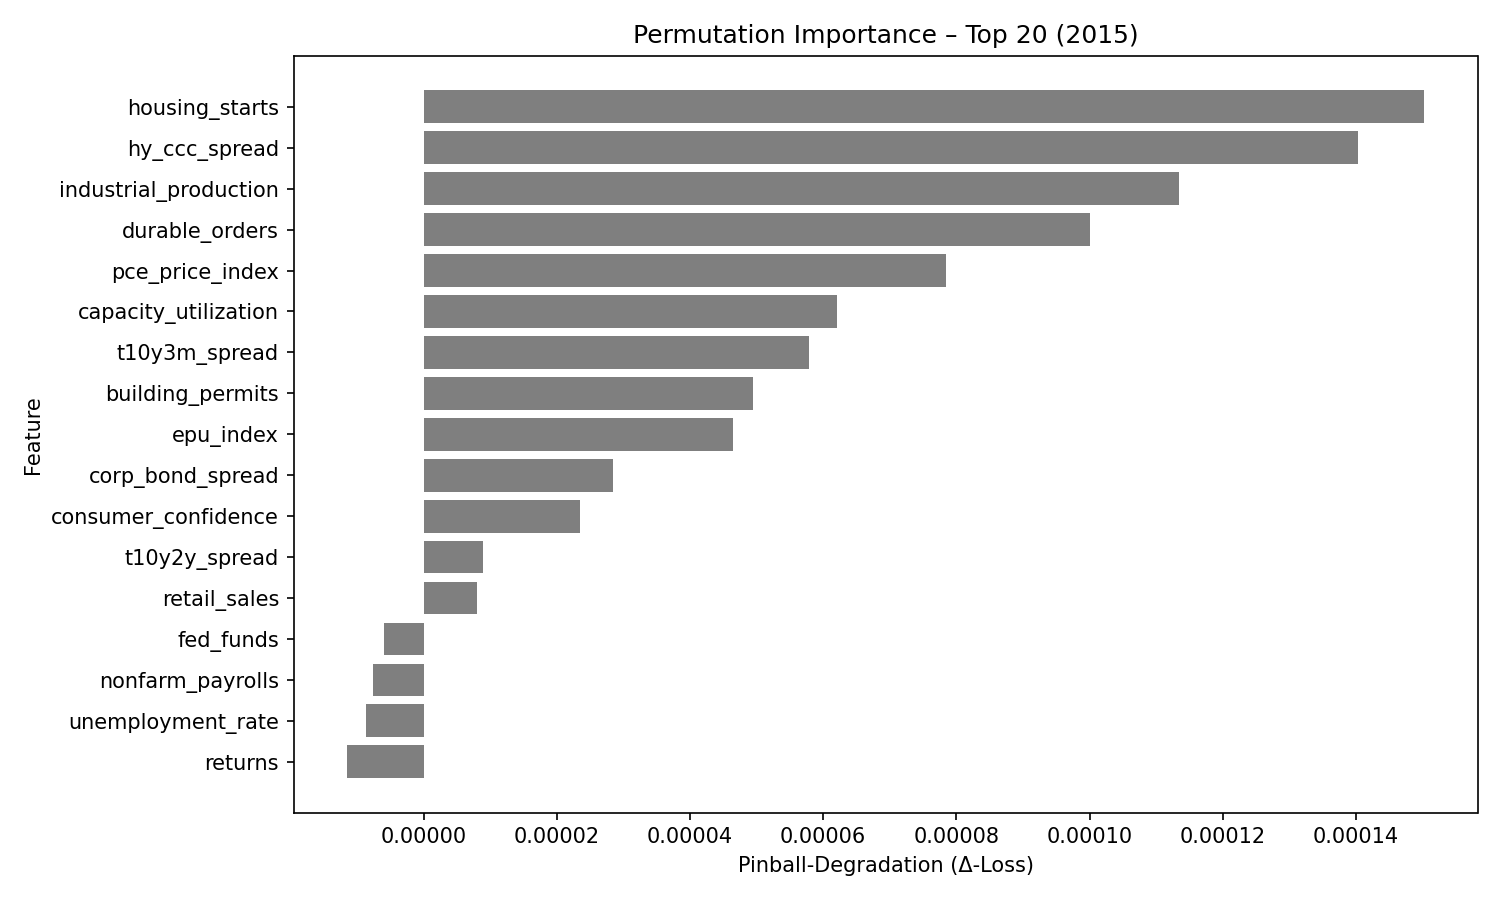

Source data for this figure (header and first rows):
feature, pinball_degradation
housing_starts, 0.0001502
hy_ccc_spread, 0.0001403
industrial_production, 0.0001134
durable_orders, 0.0001001
pce_price_index, 7.848535e-05
capacity_utilization, 6.207661e-05
t10y3m_spread, 5.788938e-05
building_permits, 4.940247e-05
epu_index, 4.6485104e-05
corp_bond_spread, 2.8454931e-05
consumer_confidence, 2.3502158e-05
t10y2y_spread, 8.87271e-06
retail_sales, 7.958151e-06
fed_funds, -5.943468e-06
nonfarm_payrolls, -7.675728e-06
unemployment_rate, -8.623814e-06
returns, -1.1440134e-05
